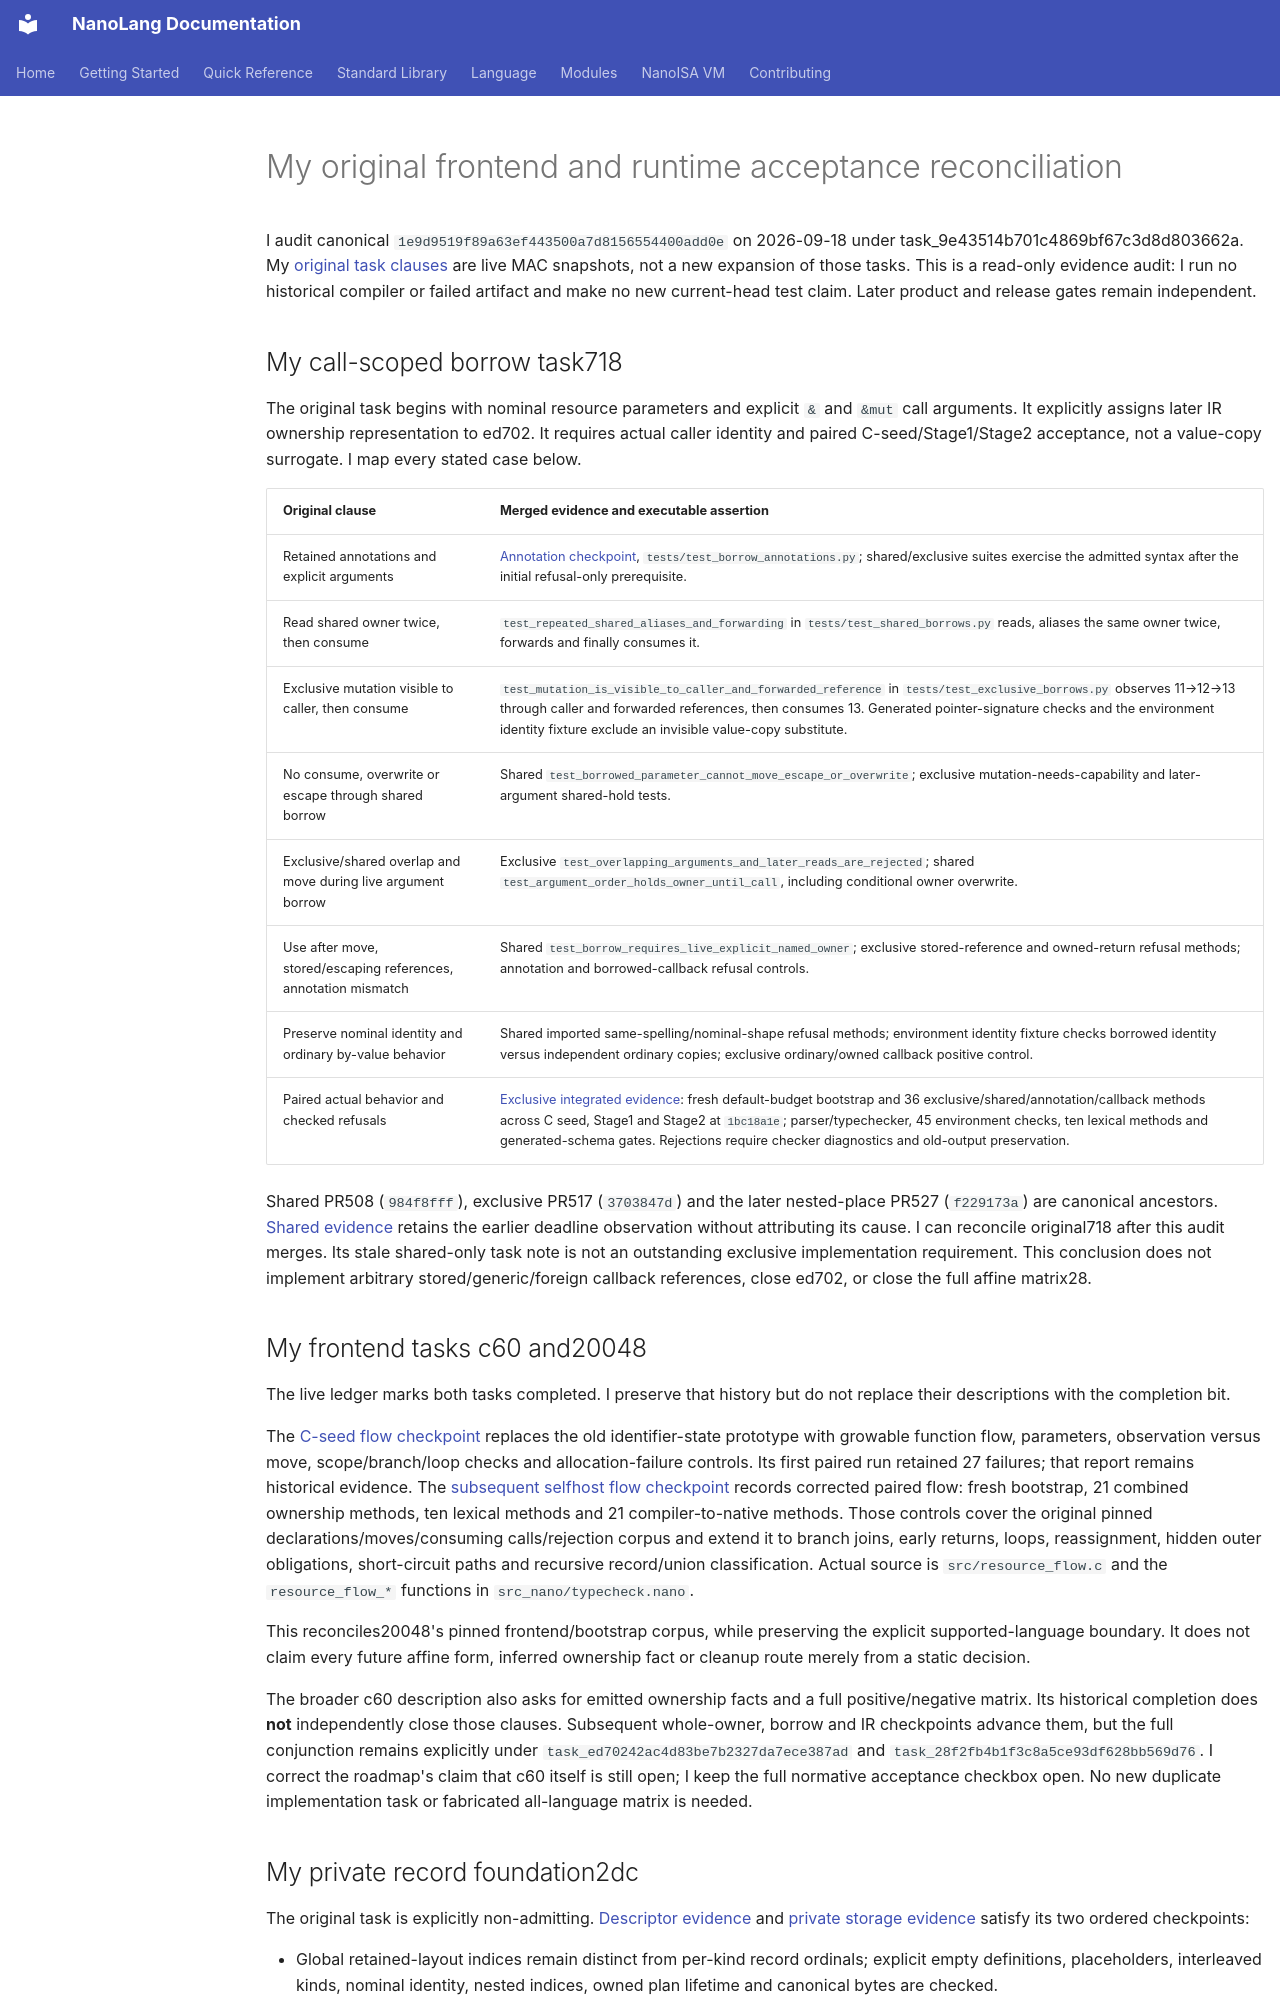

repository: jordanhubbard/nanolang · page: ORIGINAL_ACCEPTANCE_RECONCILIATION/index.html · generator: mkdocs

# My original frontend and runtime acceptance reconciliation

I audit canonical `1e9d9519f89a63ef443500a7d8156554400add0e` on
2026-09-18 under task_9e43514b701c4869bf67c3d8d803662a. My
[original task clauses](evidence/original-acceptance-reconciliation/task-clauses.json)
are live MAC snapshots, not a new expansion of those tasks. This is a read-only
evidence audit: I run no historical compiler or failed artifact and make no new
current-head test claim. Later product and release gates remain independent.

## My call-scoped borrow task718

The original task begins with nominal resource parameters and explicit `&` and
`&mut` call arguments. It explicitly assigns later IR ownership representation
to ed702. It requires actual caller identity and paired C-seed/Stage1/Stage2
acceptance, not a value-copy surrogate. I map every stated case below.

| Original clause | Merged evidence and executable assertion |
| --- | --- |
| Retained annotations and explicit arguments | [Annotation checkpoint](evidence/call-scoped-borrow-annotations.md), `tests/test_borrow_annotations.py`; shared/exclusive suites exercise the admitted syntax after the initial refusal-only prerequisite. |
| Read shared owner twice, then consume | `test_repeated_shared_aliases_and_forwarding` in `tests/test_shared_borrows.py` reads, aliases the same owner twice, forwards and finally consumes it. |
| Exclusive mutation visible to caller, then consume | `test_mutation_is_visible_to_caller_and_forwarded_reference` in `tests/test_exclusive_borrows.py` observes 11→12→13 through caller and forwarded references, then consumes 13. Generated pointer-signature checks and the environment identity fixture exclude an invisible value-copy substitute. |
| No consume, overwrite or escape through shared borrow | Shared `test_borrowed_parameter_cannot_move_escape_or_overwrite`; exclusive mutation-needs-capability and later-argument shared-hold tests. |
| Exclusive/shared overlap and move during live argument borrow | Exclusive `test_overlapping_arguments_and_later_reads_are_rejected`; shared `test_argument_order_holds_owner_until_call`, including conditional owner overwrite. |
| Use after move, stored/escaping references, annotation mismatch | Shared `test_borrow_requires_live_explicit_named_owner`; exclusive stored-reference and owned-return refusal methods; annotation and borrowed-callback refusal controls. |
| Preserve nominal identity and ordinary by-value behavior | Shared imported same-spelling/nominal-shape refusal methods; environment identity fixture checks borrowed identity versus independent ordinary copies; exclusive ordinary/owned callback positive control. |
| Paired actual behavior and checked refusals | [Exclusive integrated evidence](evidence/call-scoped-exclusive-borrows.md): fresh default-budget bootstrap and 36 exclusive/shared/annotation/callback methods across C seed, Stage1 and Stage2 at `1bc18a1e`; parser/typechecker, 45 environment checks, ten lexical methods and generated-schema gates. Rejections require checker diagnostics and old-output preservation. |

Shared PR508 (`984f8fff`), exclusive PR517 (`3703847d`) and the later nested-place
PR527 (`f229173a`) are canonical ancestors. [Shared evidence](evidence/call-scoped-shared-borrows.md)
retains the earlier deadline observation without attributing its cause. I can
reconcile original718 after this audit merges. Its stale shared-only task note
is not an outstanding exclusive implementation requirement. This conclusion
does not implement arbitrary stored/generic/foreign callback references, close
ed702, or close the full affine matrix28.

## My frontend tasks c60 and20048

The live ledger marks both tasks completed. I preserve that history but do not
replace their descriptions with the completion bit.

The [C-seed flow checkpoint](evidence/affine-c-seed-flow.md) replaces the old
identifier-state prototype with growable function flow, parameters, observation
versus move, scope/branch/loop checks and allocation-failure controls. Its first
paired run retained 27 failures; that report remains historical evidence.
The [subsequent selfhost flow checkpoint](evidence/affine-selfhost-flow.md)
records corrected paired flow: fresh bootstrap, 21 combined ownership methods,
ten lexical methods and 21 compiler-to-native methods. Those controls cover the
original pinned declarations/moves/consuming calls/rejection corpus and extend
it to branch joins, early returns, loops, reassignment, hidden outer obligations,
short-circuit paths and recursive record/union classification. Actual source is
`src/resource_flow.c` and the `resource_flow_*` functions in `src_nano/typecheck.nano`.

This reconciles20048's pinned frontend/bootstrap corpus, while preserving the
explicit supported-language boundary. It does not claim every future affine
form, inferred ownership fact or cleanup route merely from a static decision.

The broader c60 description also asks for emitted ownership facts and a full
positive/negative matrix. Its historical completion does **not** independently
close those clauses. Subsequent whole-owner, borrow and IR checkpoints advance
them, but the full conjunction remains explicitly under
`task_ed70242ac4d83be7b2327da7ece387ad` and
`task_28f2fb4b1f3c8a5ce93df628bb569d76`. I correct the roadmap's claim that c60
itself is still open; I keep the full normative acceptance checkbox open. No
new duplicate implementation task or fabricated all-language matrix is needed.
